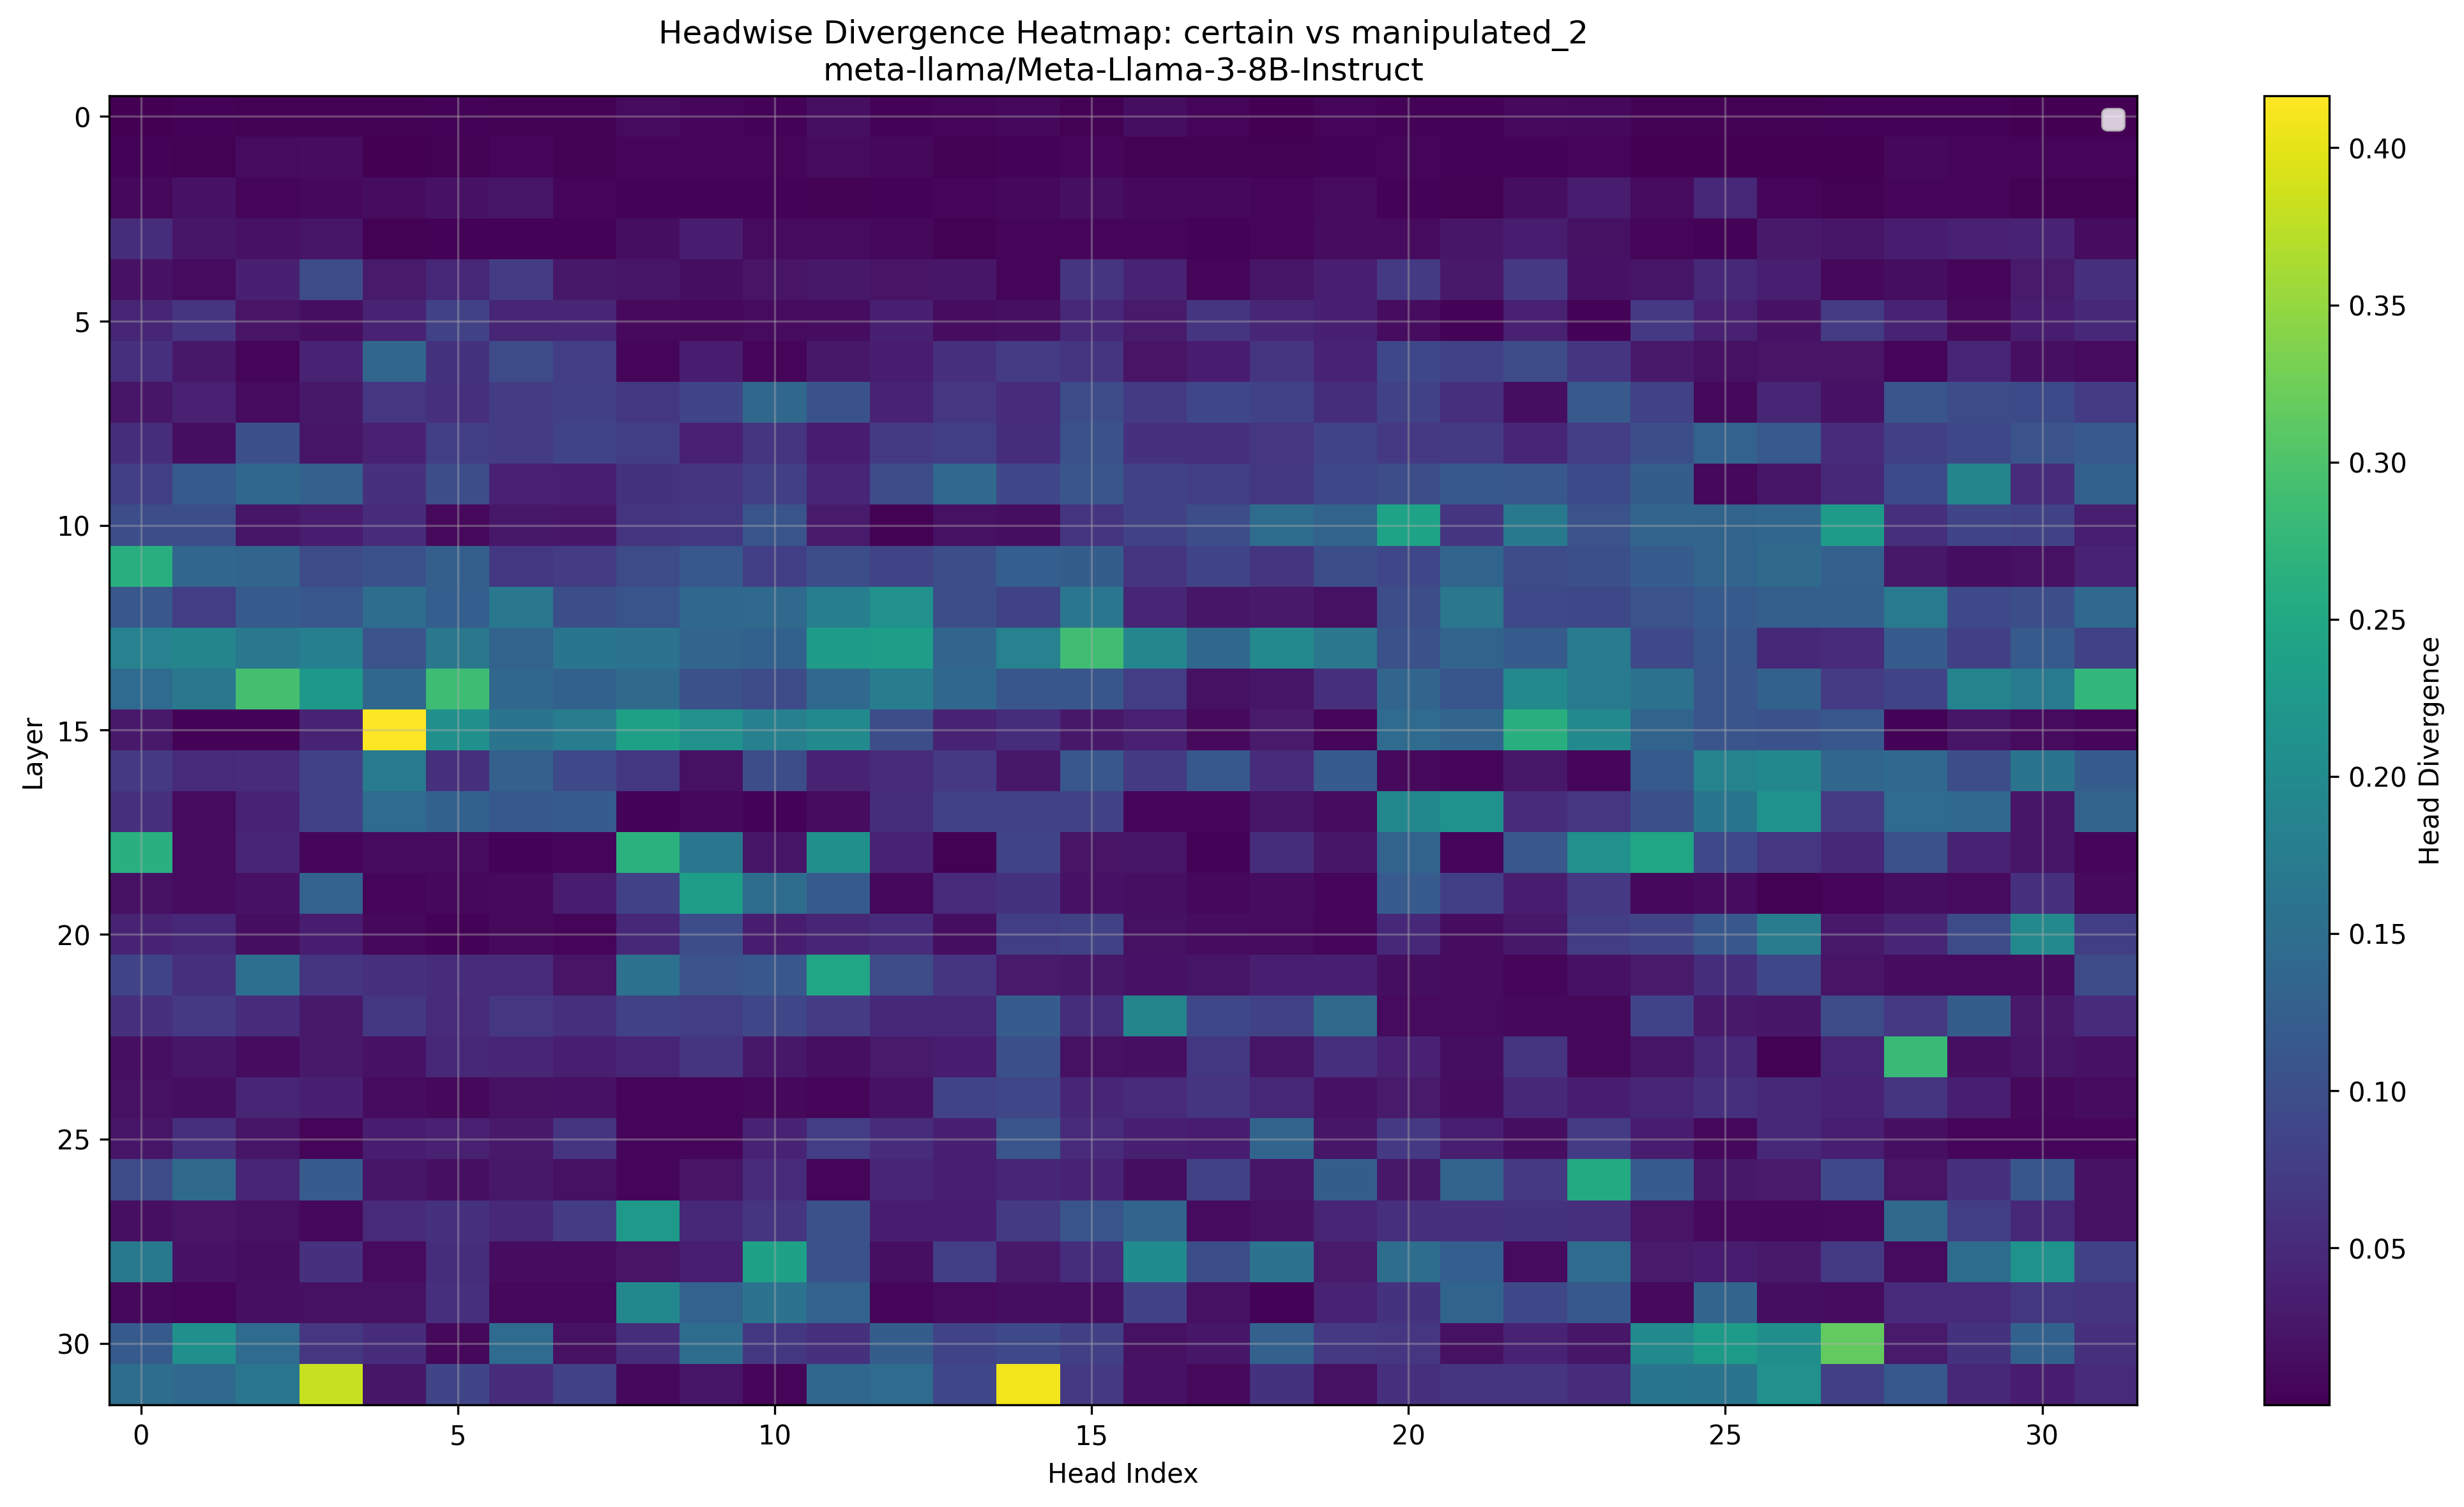

Data behind this chart, as committed beside it:
Layer, Head_0, Head_1, Head_2, Head_3, Head_4, Head_5, Head_6, Head_7, Head_8, Head_9, Head_10, Head_11, Head_12, Head_13, Head_14, Head_15, Head_16, Head_17, Head_18, Head_19, Head_20, Head_21, Head_22
0, 0.001014, 0.003391, 0.00218, 0.002977, 0.002546, 0.004005, 0.00214, 0.002945, 0.01242, 0.007294, 0.004799, 0.01633, 0.003653, 0.006233, 0.008514, 0.003231, 0.0153, 0.005119, 0.001551, 0.006645, 0.00457, 0.003811, 0.01022
1, 0.004765, 0.00176, 0.01259, 0.01333, 0.000834, 0.001984, 0.005928, 0.002377, 0.007858, 0.006645, 0.006523, 0.01152, 0.008499, 0.00201, 0.003357, 0.008171, 0.003246, 0.002588, 0.002171, 0.003368, 0.007141, 0.004044, 0.004089
2, 0.009537, 0.02016, 0.005856, 0.00946, 0.01338, 0.02013, 0.0231, 0.006935, 0.004356, 0.004734, 0.00489, 0.001778, 0.003714, 0.00555, 0.00914, 0.01698, 0.009644, 0.008568, 0.005421, 0.01206, 0.003735, 0.002722, 0.01532
3, 0.05499, 0.02499, 0.02023, 0.02382, 0.001729, 0.003534, 0.003891, 0.004559, 0.01471, 0.03363, 0.01174, 0.012, 0.009377, 0.002832, 0.007244, 0.00761, 0.008102, 0.004913, 0.005856, 0.01414, 0.01144, 0.02544, 0.03198
4, 0.01981, 0.01304, 0.0369, 0.09717, 0.02945, 0.04599, 0.07336, 0.02615, 0.02342, 0.01608, 0.02225, 0.02646, 0.0228, 0.02576, 0.006294, 0.06433, 0.04153, 0.00589, 0.02342, 0.03482, 0.0705, 0.02914, 0.06873
5, 0.04376, 0.06403, 0.02176, 0.01591, 0.03918, 0.0802, 0.04373, 0.04462, 0.01066, 0.008682, 0.013, 0.01424, 0.03665, 0.01454, 0.01755, 0.04633, 0.02983, 0.0647, 0.04428, 0.0361, 0.01373, 0.004284, 0.03799
6, 0.05597, 0.02698, 0.005592, 0.04077, 0.1368, 0.06146, 0.0954, 0.07581, 0.006805, 0.03241, 0.006226, 0.02759, 0.03265, 0.05801, 0.07336, 0.06329, 0.02263, 0.03281, 0.06244, 0.04144, 0.09106, 0.08258, 0.09589
7, 0.02603, 0.0383, 0.01279, 0.02666, 0.06622, 0.05585, 0.0722, 0.07953, 0.06805, 0.08679, 0.1399, 0.1051, 0.0412, 0.06598, 0.05292, 0.09753, 0.07111, 0.08911, 0.08264, 0.05524, 0.08118, 0.05646, 0.015
8, 0.0545, 0.01595, 0.1021, 0.0231, 0.03754, 0.07678, 0.07367, 0.08514, 0.07751, 0.03839, 0.06262, 0.03262, 0.07129, 0.0766, 0.05493, 0.1048, 0.05923, 0.05548, 0.06628, 0.08319, 0.0694, 0.07025, 0.04483
9, 0.07733, 0.1187, 0.1395, 0.1282, 0.05899, 0.09851, 0.03857, 0.03674, 0.06183, 0.06506, 0.07922, 0.04446, 0.09534, 0.1418, 0.08789, 0.1104, 0.0827, 0.07745, 0.06836, 0.09009, 0.09918, 0.114, 0.1127
10, 0.09882, 0.09998, 0.02559, 0.03391, 0.05283, 0.01134, 0.02669, 0.02454, 0.06317, 0.06683, 0.1085, 0.02966, 0.001773, 0.01852, 0.01534, 0.06342, 0.08154, 0.09875, 0.1475, 0.1327, 0.2419, 0.06384, 0.1677
11, 0.2632, 0.137, 0.1355, 0.09491, 0.1058, 0.1265, 0.06677, 0.07379, 0.09546, 0.1141, 0.078, 0.0993, 0.08563, 0.1006, 0.125, 0.1229, 0.06268, 0.08667, 0.06366, 0.09955, 0.08948, 0.1345, 0.0968
12, 0.1135, 0.0752, 0.1188, 0.1134, 0.1494, 0.1249, 0.1672, 0.09937, 0.1084, 0.141, 0.1418, 0.1782, 0.2109, 0.1002, 0.08191, 0.1633, 0.04526, 0.02591, 0.02808, 0.019, 0.099, 0.1659, 0.09149
13, 0.1848, 0.1896, 0.1674, 0.1799, 0.1061, 0.165, 0.1332, 0.1616, 0.1589, 0.136, 0.1299, 0.2305, 0.2341, 0.1357, 0.1842, 0.2886, 0.1921, 0.1393, 0.1957, 0.1653, 0.104, 0.1337, 0.1213
14, 0.146, 0.1663, 0.2939, 0.2217, 0.1385, 0.2866, 0.14, 0.1299, 0.1443, 0.1031, 0.0965, 0.1422, 0.1755, 0.14, 0.1118, 0.1121, 0.0755, 0.01799, 0.02322, 0.05634, 0.1361, 0.1121, 0.1958
15, 0.02791, 0.004601, 0.004684, 0.04092, 0.4165, 0.2092, 0.1595, 0.1747, 0.2371, 0.2106, 0.1813, 0.199, 0.09991, 0.03986, 0.05438, 0.02713, 0.03833, 0.01049, 0.03081, 0.005856, 0.1462, 0.1355, 0.2622
16, 0.0694, 0.0506, 0.05362, 0.08203, 0.1721, 0.05551, 0.1273, 0.09247, 0.06726, 0.01846, 0.09912, 0.04059, 0.04962, 0.06866, 0.02719, 0.113, 0.07141, 0.1143, 0.05255, 0.1198, 0.01039, 0.007305, 0.02762
17, 0.05841, 0.01152, 0.04108, 0.07983, 0.1461, 0.1288, 0.1154, 0.1218, 0.004272, 0.008293, 0.004501, 0.01424, 0.05405, 0.08063, 0.08289, 0.08081, 0.007729, 0.006218, 0.02417, 0.01454, 0.1951, 0.2117, 0.0528
18, 0.2644, 0.01147, 0.04352, 0.00713, 0.01302, 0.01263, 0.00423, 0.007225, 0.2661, 0.1632, 0.02348, 0.2086, 0.03955, 0.003031, 0.08398, 0.02206, 0.02307, 0.004513, 0.05511, 0.02472, 0.1329, 0.007488, 0.1124
19, 0.01801, 0.01318, 0.0204, 0.1316, 0.007233, 0.00927, 0.009857, 0.0321, 0.08002, 0.2327, 0.1472, 0.1185, 0.008415, 0.05005, 0.06119, 0.02116, 0.01741, 0.009537, 0.01447, 0.00795, 0.1194, 0.078, 0.03412
20, 0.0415, 0.04669, 0.01534, 0.03314, 0.008804, 0.003384, 0.01072, 0.00642, 0.04617, 0.09851, 0.034, 0.0451, 0.05322, 0.01552, 0.07715, 0.08124, 0.01881, 0.01402, 0.01243, 0.007385, 0.04764, 0.01338, 0.0269
21, 0.08466, 0.056, 0.152, 0.06396, 0.056, 0.05267, 0.05054, 0.02129, 0.1573, 0.1069, 0.1131, 0.2463, 0.09662, 0.06476, 0.03081, 0.02759, 0.02013, 0.02339, 0.03525, 0.03647, 0.01624, 0.01418, 0.006432
22, 0.05737, 0.06934, 0.05371, 0.02776, 0.06677, 0.04938, 0.06525, 0.0567, 0.08038, 0.07526, 0.0882, 0.07458, 0.04755, 0.04773, 0.1219, 0.05389, 0.1898, 0.09064, 0.08221, 0.1448, 0.01146, 0.01256, 0.008583
23, 0.01703, 0.02522, 0.01377, 0.02783, 0.01997, 0.04828, 0.04462, 0.03583, 0.04318, 0.0639, 0.0273, 0.0175, 0.03006, 0.03265, 0.101, 0.01921, 0.01752, 0.06799, 0.02393, 0.05621, 0.03854, 0.01493, 0.06317
24, 0.01926, 0.01543, 0.04282, 0.03745, 0.01361, 0.008499, 0.01834, 0.01962, 0.006451, 0.005291, 0.008812, 0.007225, 0.02078, 0.08508, 0.08899, 0.04532, 0.05045, 0.06378, 0.04755, 0.01993, 0.03069, 0.01405, 0.04865
25, 0.02316, 0.05634, 0.02303, 0.006329, 0.03415, 0.03815, 0.02849, 0.06433, 0.007122, 0.006355, 0.04144, 0.0752, 0.05331, 0.03699, 0.1095, 0.05103, 0.03641, 0.03363, 0.135, 0.02507, 0.06995, 0.03561, 0.01555
26, 0.09509, 0.1433, 0.04489, 0.1199, 0.02492, 0.01764, 0.02763, 0.01883, 0.007057, 0.02231, 0.05078, 0.006058, 0.04538, 0.03528, 0.04492, 0.04095, 0.01528, 0.08258, 0.02402, 0.1227, 0.02762, 0.1327, 0.06946
27, 0.01639, 0.02213, 0.0184, 0.009354, 0.05011, 0.05963, 0.04718, 0.07178, 0.223, 0.04681, 0.06201, 0.1036, 0.03418, 0.03183, 0.07001, 0.1075, 0.1355, 0.01292, 0.01904, 0.04303, 0.05606, 0.05942, 0.0603
28, 0.1692, 0.02036, 0.01511, 0.05869, 0.01145, 0.05484, 0.01455, 0.0144, 0.02217, 0.03436, 0.2379, 0.1055, 0.01724, 0.07715, 0.02812, 0.05444, 0.2018, 0.1005, 0.1586, 0.02963, 0.149, 0.124, 0.01284
29, 0.008743, 0.006268, 0.01677, 0.01842, 0.01822, 0.0585, 0.008919, 0.008896, 0.1946, 0.1316, 0.158, 0.1309, 0.00518, 0.01288, 0.0153, 0.01477, 0.0824, 0.01945, 0.003422, 0.04065, 0.06183, 0.1345, 0.08997
30, 0.1185, 0.2097, 0.1451, 0.06604, 0.05219, 0.009422, 0.1462, 0.01852, 0.05502, 0.1479, 0.06702, 0.05981, 0.1229, 0.08313, 0.09143, 0.07922, 0.01874, 0.02475, 0.1284, 0.06934, 0.06531, 0.01842, 0.04169
31, 0.1488, 0.142, 0.163, 0.3813, 0.0258, 0.08667, 0.05215, 0.0827, 0.008881, 0.02394, 0.006218, 0.1396, 0.1462, 0.08929, 0.4077, 0.06848, 0.01967, 0.01028, 0.06024, 0.01854, 0.05829, 0.06186, 0.06219
Top 10 Most Divergent Heads
Rank, Layer, Head, Divergence
1, 15, 4, 0.4165
2, 31, 14, 0.4077
3, 31, 3, 0.3813
4, 30, 27, 0.3162
5, 14, 2, 0.2939
6, 13, 15, 0.2886
7, 14, 5, 0.2866
8, 23, 28, 0.28
9, 14, 31, 0.2751
10, 18, 8, 0.2661
